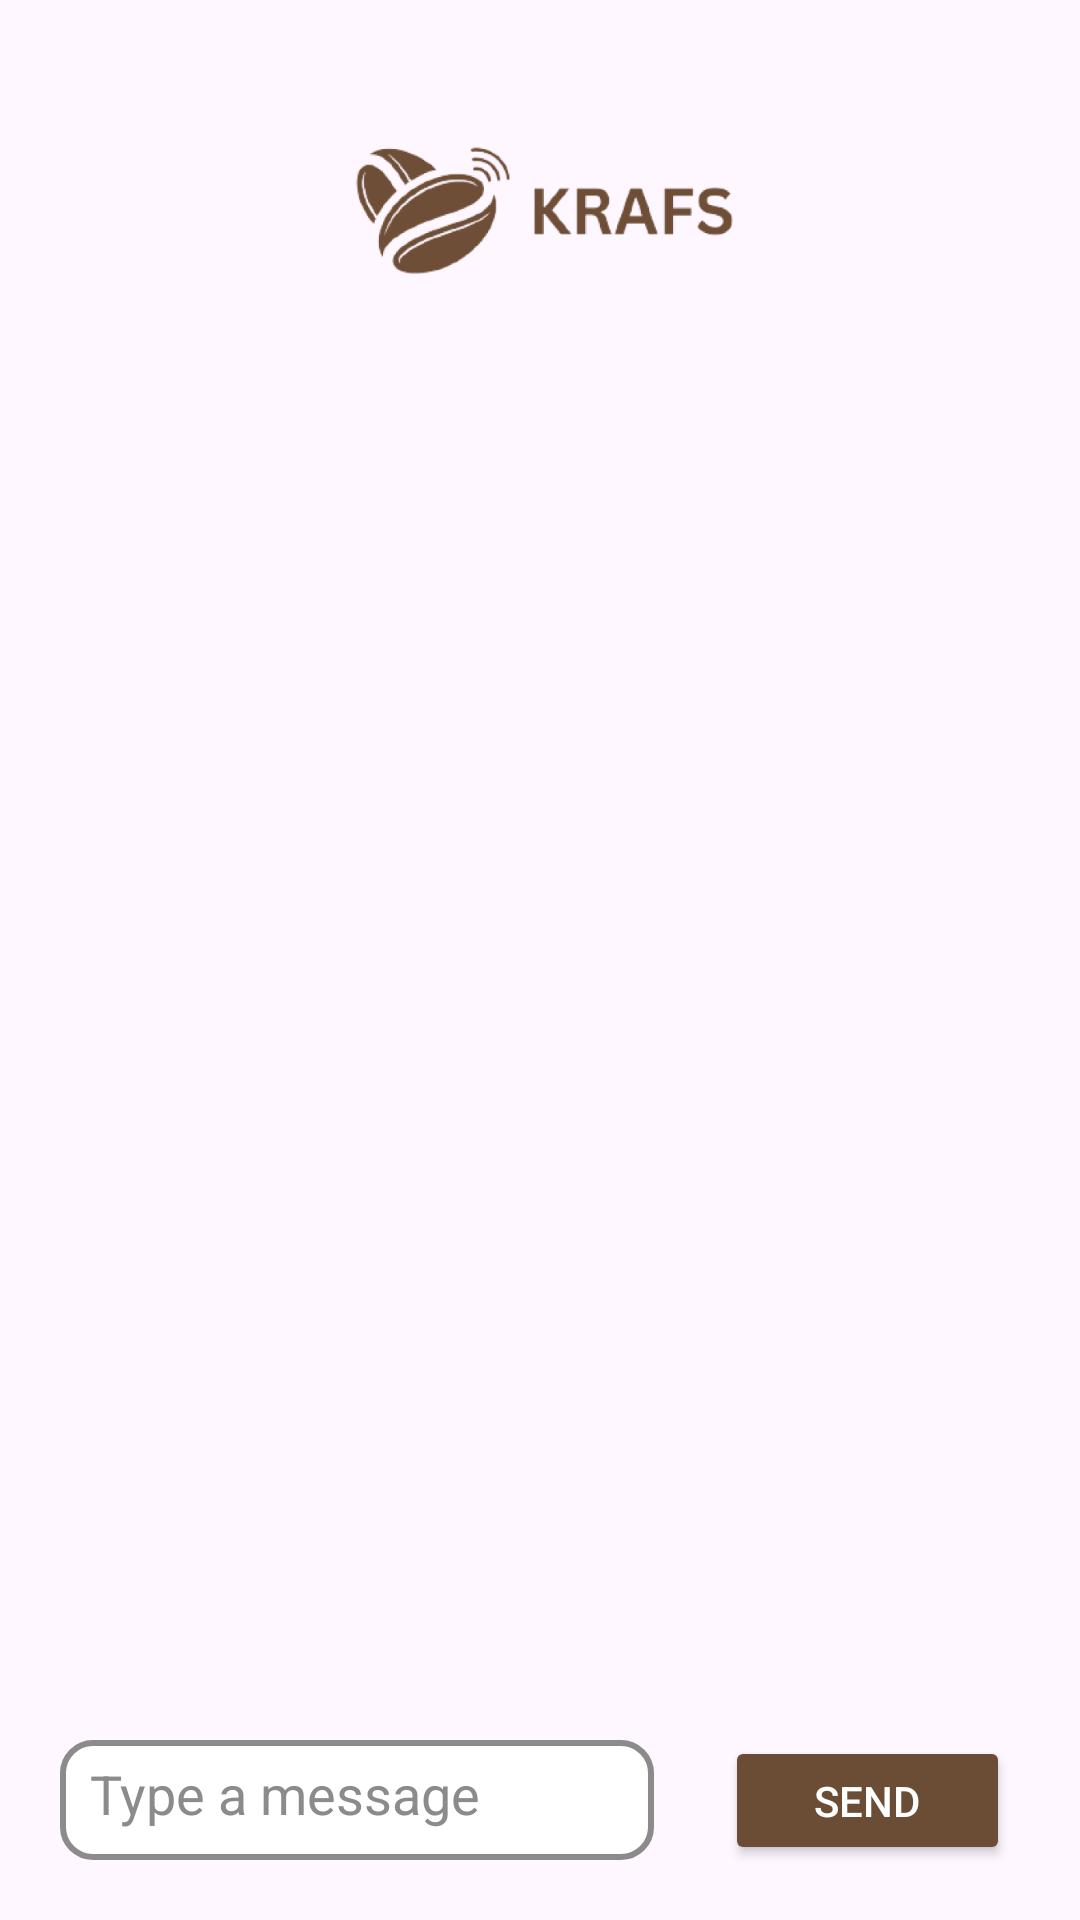

Reconstruct the res/layout file that produces this screen, plus the resources it refers to.
<!-- AndroidManifest.xml: application theme Theme.Krafs1 -->
<!-- res/layout/forum_detail_page.xml -->
<?xml version="1.0" encoding="utf-8"?>
<androidx.constraintlayout.widget.ConstraintLayout xmlns:android="http://schemas.android.com/apk/res/android"
    xmlns:app="http://schemas.android.com/apk/res-auto"
    xmlns:tools="http://schemas.android.com/tools"
    android:layout_width="match_parent"
    android:layout_height="match_parent"
    tools:context=".ForumDetail">

    <ImageView
        android:layout_width="wrap_content"
        android:layout_height="wrap_content"
        android:id="@+id/backForum"
        android:src="@drawable/back_black"
        android:layout_marginStart="28dp"
        app:layout_constraintBottom_toBottomOf="@+id/imageView6"
        app:layout_constraintStart_toStartOf="parent"
        app:layout_constraintTop_toTopOf="@+id/imageView6"></ImageView>
    <ImageView
        android:id="@+id/imageView6"
        android:layout_width="match_parent"
        android:layout_height="70dp"
        android:layout_marginTop="32dp"
        android:layout_weight="1"
        android:src="@drawable/logo_krafs"
        app:layout_constraintEnd_toEndOf="parent"
        app:layout_constraintStart_toStartOf="parent"
        app:layout_constraintTop_toTopOf="parent" />
    <ImageView
        android:id="@+id/refresh_btn"
        android:layout_width="29dp"
        android:layout_height="28dp"
        android:layout_marginEnd="28dp"
        android:src="@drawable/refresh_icon"
        app:layout_constraintBottom_toBottomOf="@+id/imageView6"
        app:layout_constraintEnd_toEndOf="parent"
        app:layout_constraintTop_toTopOf="@+id/imageView6" />

    <androidx.recyclerview.widget.RecyclerView
        android:id="@+id/rvChat"
        android:layout_width="350dp"
        android:layout_height="580dp"
        android:paddingBottom="35dp"
        app:layout_constraintBottom_toTopOf="@+id/message_input"
        app:layout_constraintEnd_toEndOf="parent"
        app:layout_constraintHorizontal_bias="0.491"
        app:layout_constraintStart_toStartOf="parent"
        app:layout_constraintTop_toBottomOf="@+id/imageView6"
        app:layout_constraintVertical_bias="0.0"
        tools:listitem="@layout/item_chat_forum" />

    <EditText
        android:id="@+id/message_input"
        android:layout_width="198dp"
        android:layout_height="40dp"
        android:layout_margin="20dp"
        android:layout_marginBottom="28dp"
        android:background="@drawable/bget"
        android:hint="Type a message"
        android:padding="10dp"
        android:textColor="@color/black"
        android:textColorHint="@color/abu"
        app:layout_constraintBottom_toBottomOf="parent"
        app:layout_constraintStart_toStartOf="parent" />

    <Button
        android:id="@+id/send"
        android:layout_width="95dp"
        android:layout_height="43dp"
        android:layout_marginHorizontal="40dp"
        android:backgroundTint="@color/main_brown"
        android:text="Send"
        android:textColor="#ffff"
        app:layout_constraintBottom_toBottomOf="@+id/message_input"
        app:layout_constraintEnd_toEndOf="parent"
        app:layout_constraintStart_toEndOf="@+id/message_input"
        app:layout_constraintTop_toTopOf="@+id/message_input" />


</androidx.constraintlayout.widget.ConstraintLayout>
<!-- res/layout/item_chat_forum.xml (included above) -->
<?xml version="1.0" encoding="utf-8"?>
<LinearLayout xmlns:android="http://schemas.android.com/apk/res/android"
    xmlns:app="http://schemas.android.com/apk/res-auto"
    xmlns:tools="http://schemas.android.com/tools"
    android:orientation="vertical" android:layout_width="match_parent"
    android:layout_height="wrap_content"
    android:id="@+id/mainLayout">

    <LinearLayout
        android:layout_width="match_parent"
        android:layout_height="match_parent"
        android:orientation="vertical">

        <TextView
            android:id="@+id/sender"
            android:layout_width="match_parent"
            android:layout_height="wrap_content"
            android:text="Sender"
            android:layout_marginBottom="5dp"
            android:layout_marginStart="5dp" />

        <androidx.cardview.widget.CardView
            android:layout_width="wrap_content"
            android:layout_height="wrap_content"
            android:backgroundTint="@color/hijau_muda"
            app:cardCornerRadius="12dp">

            <androidx.constraintlayout.widget.ConstraintLayout
                android:layout_width="match_parent"
                android:layout_height="wrap_content">

                <TextView
                    android:id="@+id/chat"
                    android:layout_width="300dp"
                    android:layout_height="wrap_content"
                    android:layout_marginStart="12dp"
                    android:layout_marginTop="16dp"
                    android:text="Loren ipsum"
                    app:layout_constraintStart_toStartOf="parent"
                    app:layout_constraintTop_toTopOf="parent" />

                <TextView
                    android:id="@+id/time"
                    android:layout_width="wrap_content"
                    android:layout_height="wrap_content"
                    android:layout_marginTop="16dp"
                    android:layout_marginEnd="12dp"
                    android:layout_marginBottom="10dp"
                    android:text="09.45"
                    app:layout_constraintBottom_toBottomOf="parent"
                    app:layout_constraintEnd_toEndOf="parent"
                    app:layout_constraintTop_toBottomOf="@+id/chat"
                    app:layout_constraintVertical_bias="0.0" />
            </androidx.constraintlayout.widget.ConstraintLayout>

        </androidx.cardview.widget.CardView>
    </LinearLayout>
</LinearLayout>
<!-- resources referenced by this layout -->
<resources>
  <color name="abu">#8C8A8A</color>
  <color name="black">#FF000000</color>
  <color name="hijau_muda">#97E140</color>
  <color name="main_brown">#6B4C35</color>
  <!-- drawable bget (drawable) -->
  <?xml version="1.0" encoding="utf-8"?>
  <shape xmlns:android="http://schemas.android.com/apk/res/android">
      <solid android:color="@color/white"></solid>
      <stroke android:color="@color/abu" android:width="2dp"></stroke>
      <corners android:radius="10dp"></corners>
  </shape>
  <!-- drawable logo_krafs: png bitmap (drawable, 46641 bytes) -->
  <style name="Theme.Krafs1" parent="Base.Theme.Krafs1" />
  <color name="white">#FFFFFFFF</color>
  <style name="Base.Theme.Krafs1" parent="Theme.Material3.DayNight.NoActionBar">
          
          
          <item name="colorPrimary">@color/main_brown</item>
      </style>
</resources>
